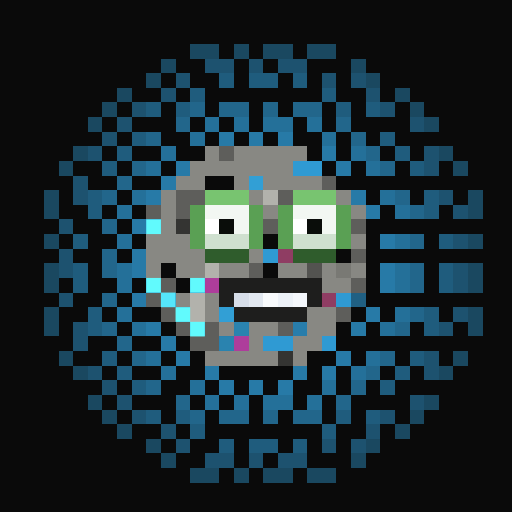
t = 0.00 s
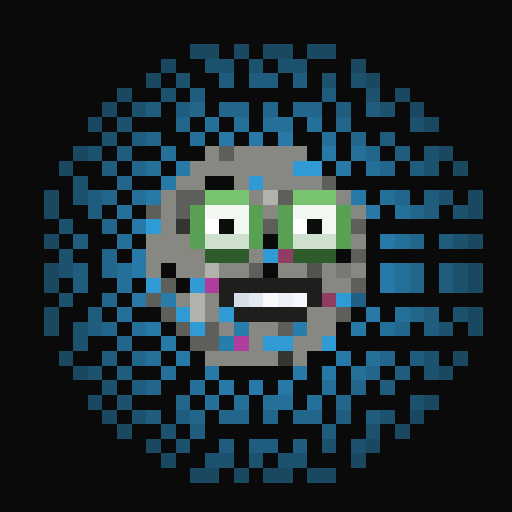
t = 0.81 s
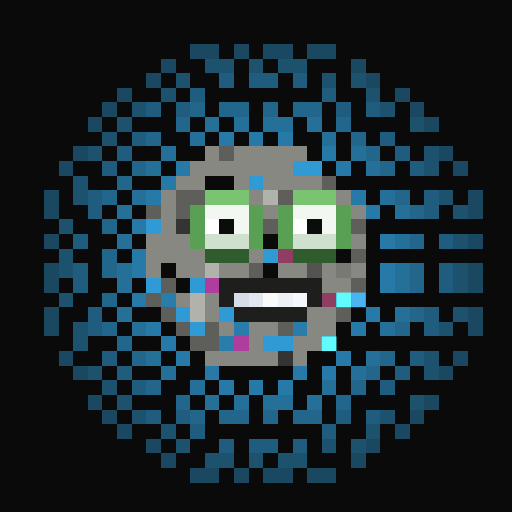
t = 1.63 s
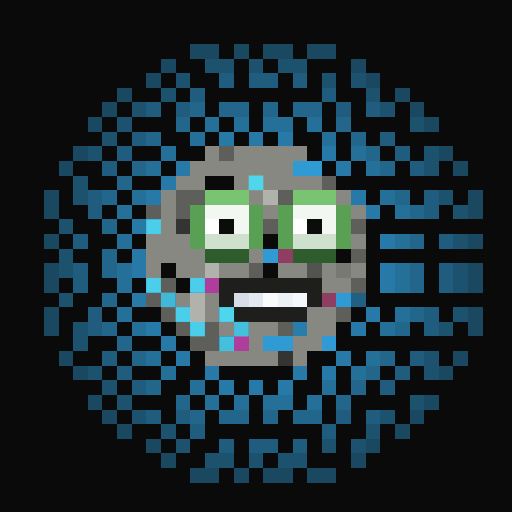
t = 2.44 s
t = 3.25 s: frame unchanged from t = 0.81 s, image omitted
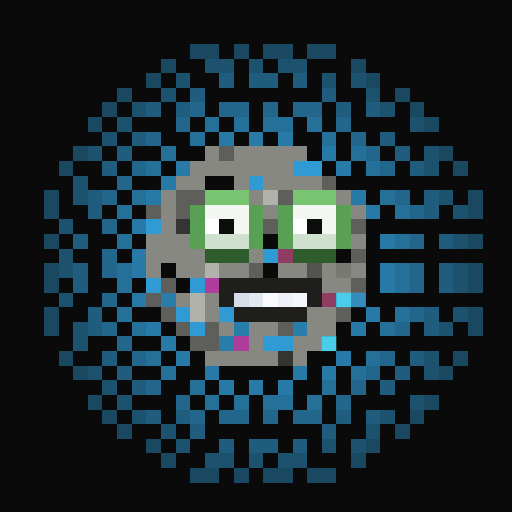
t = 4.07 s

The animated SVG that drew these frames (rendered in a browser with its animation timeline set to each time). Animation: 1 CSS @keyframes rule; one cycle of 4.88 s, repeats indefinitely.

<svg viewBox="0 0 35 35" shape-rendering="crispEdges" xmlns="http://www.w3.org/2000/svg"><style>@keyframes k0{0%{opacity:0}12.38%{opacity:.95}27.50%{opacity:0}100%{opacity:0}}.a00{animation:k0 2.6s ease-in-out 0.00s infinite}.a01{animation:k0 2.6s ease-in-out -0.33s infinite}.a02{animation:k0 2.6s ease-in-out -0.65s infinite}.a03{animation:k0 2.6s ease-in-out -0.98s infinite}.a04{animation:k0 2.6s ease-in-out -1.30s infinite}.a05{animation:k0 2.6s ease-in-out -1.63s infinite}.a06{animation:k0 2.6s ease-in-out -1.95s infinite}.a07{animation:k0 2.6s ease-in-out -2.28s infinite}</style><rect width="35" height="35" fill="#0a0a0a"/><path fill="#1a4860" d="M13 3h2v1H13zM16 3h1v1H16zM18 3h2v1H18zM21 3h2v1H21zM11 4h1v1H11zM24 4h1v1H24zM10 5h1v1H10zM25 5h1v1H25zM8 6h1v1H8zM27 6h1v1H27zM7 7h1v1H7zM28 7h1v1H28zM6 8h1v1H6zM29 8h1v1H29zM5 10h1v1H5zM30 10h1v1H30zM4 11h1v1H4zM31 11h1v1H31zM3 13h1v1H3zM32 13h1v1H32zM3 14h1v1H3zM32 14h1v1H32zM3 16h1v1H3zM32 16h1v1H32zM3 18h1v1H3zM32 18h1v1H32zM3 19h1v1H3zM32 19h1v1H32zM3 21h1v1H3zM32 21h1v1H32zM3 22h1v1H3zM32 22h1v1H32zM4 24h1v1H4zM31 24h1v1H31zM5 25h1v1H5zM30 25h1v1H30zM6 27h1v1H6zM29 27h1v1H29zM7 28h1v1H7zM28 28h1v1H28zM8 29h1v1H8zM27 29h1v1H27zM10 30h1v1H10zM25 30h1v1H25zM11 31h1v1H11zM24 31h1v1H24zM13 32h2v1H13zM16 32h1v1H16zM18 32h2v1H18zM21 32h2v1H21z"/><path fill="#1d526f" d="M14 4h2v1H14zM17 4h1v1H17zM19 4h2v1H19zM12 5h1v1H12zM22 5h1v1H22zM24 5h1v1H24zM11 6h1v1H11zM25 6h1v1H25zM9 7h1v1H9zM26 7h1v1H26zM8 8h1v1H8zM28 8h1v1H28zM7 9h1v1H7zM6 10h1v1H6zM29 10h1v1H29zM29 11h1v1H29zM5 12h1v1H5zM5 13h1v1H5zM30 13h1v1H30zM31 14h1v1H31zM4 15h1v1H4zM31 16h1v1H31zM4 17h1v1H4zM4 18h1v1H4zM31 18h1v1H31zM31 19h1v1H31zM4 20h1v1H4zM31 21h1v1H31zM5 22h1v1H5zM30 22h1v1H30zM5 23h1v1H5zM29 24h1v1H29zM6 25h1v1H6zM29 25h1v1H29zM7 26h1v1H7zM8 27h1v1H8zM28 27h1v1H28zM9 28h1v1H9zM26 28h1v1H26zM11 29h1v1H11zM25 29h1v1H25zM12 30h1v1H12zM22 30h1v1H22zM24 30h1v1H24zM14 31h2v1H14zM17 31h1v1H17zM19 31h2v1H19z"/><path fill="#1f5c7d" d="M15 5h1v1H15zM17 5h2v1H17zM20 5h1v1H20zM13 6h1v1H13zM22 6h1v1H22zM10 7h1v1H10zM12 7h1v1H12zM23 7h1v1H23zM25 7h1v1H25zM9 9h1v1H9zM26 9h1v1H26zM8 10h1v1H8zM27 10h1v1H27zM7 11h1v1H7zM28 11h1v1H28zM6 13h1v1H6zM29 13h1v1H29zM6 14h1v1H6zM29 14h1v1H29zM5 16h1v1H5zM30 16h1v1H30zM5 18h1v1H5zM30 18h1v1H30zM5 19h1v1H5zM30 19h1v1H30zM6 21h1v1H6zM29 21h1v1H29zM6 22h1v1H6zM29 22h1v1H29zM7 24h1v1H7zM28 24h1v1H28zM8 25h1v1H8zM27 25h1v1H27zM9 26h1v1H9zM26 26h1v1H26zM10 28h1v1H10zM12 28h1v1H12zM23 28h1v1H23zM25 28h1v1H25zM13 29h1v1H13zM22 29h1v1H22zM15 30h1v1H15zM17 30h2v1H17zM20 30h1v1H20z"/><path fill="#22668b" d="M13 7h1v1H13zM15 7h2v1H15zM18 7h1v1H18zM20 7h2v1H20zM12 8h1v1H12zM23 8h1v1H23zM10 9h1v1H10zM24 9h1v1H24zM25 10h1v1H25zM9 11h1v1H9zM26 11h1v1H26zM8 12h1v1H8zM7 13h1v1H7zM27 13h1v1H27zM28 14h1v1H28zM7 15h1v1H7zM28 16h1v1H28zM7 17h1v1H7zM7 18h1v1H7zM28 18h1v1H28zM28 19h1v1H28zM7 20h1v1H7zM28 21h1v1H28zM7 22h1v1H7zM27 22h1v1H27zM8 23h1v1H8zM9 24h1v1H9zM26 24h1v1H26zM25 25h1v1H25zM10 26h1v1H10zM24 26h1v1H24zM12 27h1v1H12zM23 27h1v1H23zM13 28h1v1H13zM15 28h2v1H15zM18 28h1v1H18zM20 28h2v1H20z"/><path fill="#247099" d="M14 8h1v1H14zM16 8h1v1H16zM18 8h2v1H18zM21 8h1v1H21zM13 9h1v1H13zM22 9h1v1H22zM11 10h1v1H11zM24 10h1v1H24zM10 11h1v1H10zM25 11h1v1H25zM9 13h1v1H9zM26 13h1v1H26zM8 14h1v1H8zM27 14h1v1H27zM8 16h1v1H8zM27 16h1v1H27zM8 18h1v1H8zM27 18h1v1H27zM8 19h1v1H8zM27 19h1v1H27zM8 21h1v1H8zM27 21h1v1H27zM9 22h1v1H9zM26 22h1v1H26zM10 24h1v1H10zM25 24h1v1H25zM11 25h1v1H11zM24 25h1v1H24zM13 26h1v1H13zM22 26h1v1H22zM14 27h1v1H14zM16 27h1v1H16zM18 27h2v1H18zM21 27h1v1H21z"/><path fill="#277aa7" d="M15 9h1v1H15zM17 9h1v1H17zM19 9h1v1H19zM22 10h1v1H22zM12 11h1v1H12zM23 11h1v1H23zM11 12h1v1H11zM10 13h1v1H10zM24 13h1v1H24zM25 14h1v1H25zM9 15h1v1H9zM26 16h1v1H26zM9 17h1v1H9zM9 18h1v1H9zM26 18h1v1H26zM26 19h1v1H26zM9 20h1v1H9zM25 21h1v1H25zM10 22h1v1H10zM24 22h1v1H24zM11 23h1v1H11zM12 24h1v1H12zM23 24h1v1H23zM14 25h1v1H14zM20 25h1v1H20zM22 25h1v1H22zM15 26h1v1H15zM17 26h1v1H17zM19 26h1v1H19z"/><path fill="#888883" d="M14 10h1v1H14zM16 10h5v1H16zM13 11h7v1H13zM12 12h2v1H12zM16 12h1v1H16zM18 12h4v1H18zM11 13h1v1H11zM17 13h1v1H17zM23 13h1v1H23zM11 14h1v1H11zM18 14h1v1H18zM24 14h1v1H24zM11 15h1v1H11zM10 16h3v1H10zM24 16h1v1H24zM10 17h4v1H10zM17 17h1v1H17zM10 18h1v1H10zM12 18h2v1H12zM15 18h2v1H15zM19 18h2v1H19zM22 18h1v1H22zM24 18h1v1H24zM22 19h2v1H22zM12 20h1v1H12zM14 20h1v1H14zM14 21h1v1H14zM21 21h2v1H21zM15 22h1v1H15zM17 22h2v1H17zM21 22h2v1H21zM17 23h1v1H17zM20 23h2v1H20zM14 24h5v1H14zM20 24h1v1H20z"/><path fill="#5e5e5b" d="M15 10h1v1H15zM22 12h1v1H22zM12 13h2v1H12zM19 13h1v1H19zM10 14h1v1H10zM12 14h1v1H12zM18 15h1v1H18zM24 15h1v1H24zM24 17h1v1H24zM17 18h1v1H17zM11 19h1v1H11zM24 19h1v1H24zM10 20h1v1H10zM11 21h1v1H11zM23 21h1v1H23zM12 22h1v1H12zM14 22h1v1H14zM19 22h1v1H19zM13 23h2v1H13z"/><path fill="#2f9ad3" d="M20 11h2v1H20zM17 12h1v1H17zM10 15h1v1H10zM18 17h1v1H18zM10 19h1v1H10zM13 19h1v1H13zM23 20h1v1H23zM12 21h1v1H12zM15 21h1v1H15zM13 22h1v1H13zM18 23h2v1H18zM22 23h1v1H22z"/><path fill="#78c470" d="M14 13h3v1H14zM20 13h3v1H20z"/><path fill="#b2b2ac" d="M18 13h1v1H18zM14 18h1v1H14zM13 20h1v1H13zM13 21h1v1H13z"/><path fill="#5aa054" d="M13 14h1v1H13zM17 14h1v1H17zM19 14h1v1H19zM23 14h1v1H23zM13 15h1v1H13zM17 15h1v1H17zM19 15h1v1H19zM23 15h1v1H23zM13 16h1v1H13zM17 16h1v1H17zM19 16h1v1H19zM23 16h1v1H23z"/><path fill="#f2f7f2" d="M14 14h3v1H14zM20 14h3v1H20zM16 15h1v1H16zM22 15h1v1H22z"/><path fill="#343432" d="M12 15h1v1H12zM19 24h1v1H19z"/><path fill="#ffffff" d="M14 15h1v1H14zM20 15h1v1H20z"/><path fill="#0a0d0a" d="M15 15h1v1H15zM21 15h1v1H21z"/><path fill="#cfe0cf" d="M14 16h3v1H14zM20 16h3v1H20z"/><path fill="#2f5c2c" d="M14 17h3v1H14zM20 17h3v1H20z"/><path fill="#8f3d63" d="M19 17h1v1H19zM22 20h1v1H22z"/><path fill="#535350" d="M21 18h1v1H21z"/><path fill="#797974" d="M23 18h1v1H23z"/><path fill="#ae3d9b" d="M14 19h1v1H14zM16 23h1v1H16z"/><path fill="#1e1e1d" d="M15 19h7v1H15zM15 20h1v1H15zM21 20h1v1H21zM16 21h5v1H16z"/><path fill="#287dab" d="M11 20h1v1H11zM16 22h1v1H16zM20 22h1v1H20zM15 23h1v1H15z"/><path fill="#d6dde8" d="M16 20h1v1H16z"/><path fill="#e2e8f0" d="M17 20h1v1H17z"/><path fill="#f8fafc" d="M18 20h1v1H18z"/><path fill="#ecf1f7" d="M19 20h1v1H19z"/><path fill="#f4f7fb" d="M20 20h1v1H20z"/><path fill="#206083" d="M24 20h1v1H24z"/><g fill="#65ffff"><rect x="20" y="11" width="2" height="1" class="a03"/><rect x="17" y="12" width="1" height="1" class="a02"/><rect x="10" y="15" width="1" height="1" class="a01"/><rect x="18" y="17" width="1" height="1" class="a03"/><rect x="10" y="19" width="1" height="1" class="a01"/><rect x="13" y="19" width="1" height="1" class="a01"/><rect x="23" y="20" width="1" height="1" class="a04"/><rect x="12" y="21" width="1" height="1" class="a01"/><rect x="15" y="21" width="1" height="1" class="a02"/><rect x="13" y="22" width="1" height="1" class="a01"/><rect x="18" y="23" width="2" height="1" class="a03"/><rect x="22" y="23" width="1" height="1" class="a04"/></g><g fill="#58edff"><rect x="11" y="20" width="1" height="1" class="a01"/><rect x="16" y="22" width="1" height="1" class="a02"/><rect x="20" y="22" width="1" height="1" class="a03"/><rect x="15" y="23" width="1" height="1" class="a02"/></g><rect x="24" y="20" width="1" height="1" fill="#4abaf7" class="a04"/></svg>
